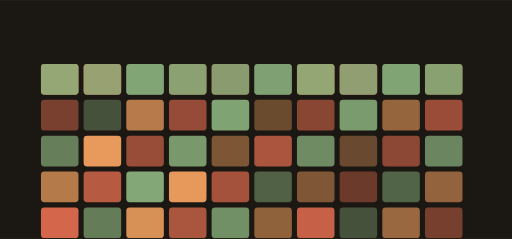
t = 0.00 s
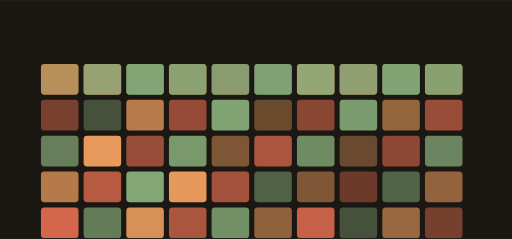
t = 1.53 s
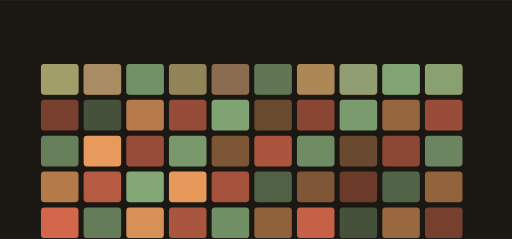
t = 3.31 s
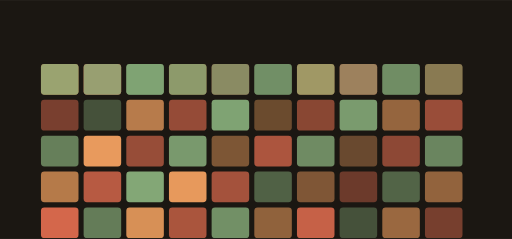
t = 4.94 s
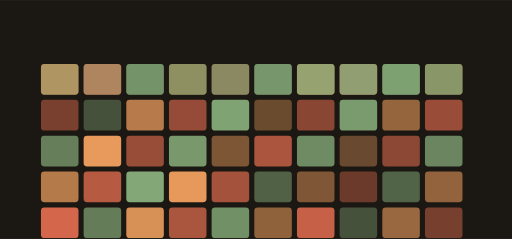
t = 6.72 s
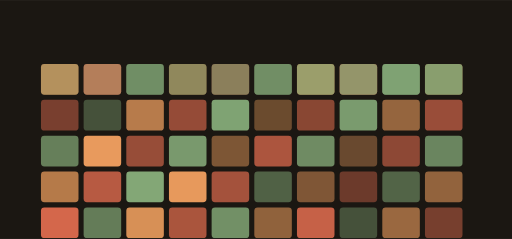
t = 7.25 s

The animated SVG that drew these frames (rendered in a browser with its animation timeline set to each time). Animation: 10 SMIL elements (animate=10); frames cover the first 7.25 s, repeats indefinitely.

<svg xmlns="http://www.w3.org/2000/svg" viewBox="0 0 1200 560" width="1200" height="560" role="img" aria-label="saeturtle hero">
<title>saeturtle hero</title>
<rect width="1200" height="560" fill="#1b1712"/>
<defs><linearGradient id="gh" x1="0" y1="0" x2="1" y2="1"><stop offset="0%" stop-color="#f4a261"/><stop offset="100%" stop-color="#e76f51"/></linearGradient></defs><rect x="96.00" y="150.00" width="88.00" height="72.00" rx="8.00" fill="#f4a261" opacity="0.79"/><rect x="196.00" y="150.00" width="88.00" height="72.00" rx="8.00" fill="#e76f51" opacity="0.87"/><rect x="296.00" y="150.00" width="88.00" height="72.00" rx="8.00" fill="#8ab17d" opacity="0.62"/><rect x="396.00" y="150.00" width="88.00" height="72.00" rx="8.00" fill="#f4a261" opacity="0.57"/><rect x="496.00" y="150.00" width="88.00" height="72.00" rx="8.00" fill="#e76f51" opacity="0.56"/><rect x="596.00" y="150.00" width="88.00" height="72.00" rx="8.00" fill="#8ab17d" opacity="0.47"/><rect x="696.00" y="150.00" width="88.00" height="72.00" rx="8.00" fill="#f4a261" opacity="0.73"/><rect x="796.00" y="150.00" width="88.00" height="72.00" rx="8.00" fill="#e76f51" opacity="0.73"/><rect x="896.00" y="150.00" width="88.00" height="72.00" rx="8.00" fill="#8ab17d" opacity="0.61"/><rect x="996.00" y="150.00" width="88.00" height="72.00" rx="8.00" fill="#f4a261" opacity="0.51"/><rect x="96.00" y="234.00" width="88.00" height="72.00" rx="8.00" fill="#e76f51" opacity="0.46"/><rect x="196.00" y="234.00" width="88.00" height="72.00" rx="8.00" fill="#8ab17d" opacity="0.38"/><rect x="296.00" y="234.00" width="88.00" height="72.00" rx="8.00" fill="#f4a261" opacity="0.72"/><rect x="396.00" y="234.00" width="88.00" height="72.00" rx="8.00" fill="#e76f51" opacity="0.60"/><rect x="496.00" y="234.00" width="88.00" height="72.00" rx="8.00" fill="#8ab17d" opacity="0.91"/><rect x="596.00" y="234.00" width="88.00" height="72.00" rx="8.00" fill="#f4a261" opacity="0.37"/><rect x="696.00" y="234.00" width="88.00" height="72.00" rx="8.00" fill="#e76f51" opacity="0.54"/><rect x="796.00" y="234.00" width="88.00" height="72.00" rx="8.00" fill="#8ab17d" opacity="0.86"/><rect x="896.00" y="234.00" width="88.00" height="72.00" rx="8.00" fill="#f4a261" opacity="0.56"/><rect x="996.00" y="234.00" width="88.00" height="72.00" rx="8.00" fill="#e76f51" opacity="0.62"/><rect x="96.00" y="318.00" width="88.00" height="72.00" rx="8.00" fill="#8ab17d" opacity="0.68"/><rect x="196.00" y="318.00" width="88.00" height="72.00" rx="8.00" fill="#f4a261" opacity="0.95"/><rect x="296.00" y="318.00" width="88.00" height="72.00" rx="8.00" fill="#e76f51" opacity="0.61"/><rect x="396.00" y="318.00" width="88.00" height="72.00" rx="8.00" fill="#8ab17d" opacity="0.85"/><rect x="496.00" y="318.00" width="88.00" height="72.00" rx="8.00" fill="#f4a261" opacity="0.45"/><rect x="596.00" y="318.00" width="88.00" height="72.00" rx="8.00" fill="#e76f51" opacity="0.71"/><rect x="696.00" y="318.00" width="88.00" height="72.00" rx="8.00" fill="#8ab17d" opacity="0.76"/><rect x="796.00" y="318.00" width="88.00" height="72.00" rx="8.00" fill="#f4a261" opacity="0.36"/><rect x="896.00" y="318.00" width="88.00" height="72.00" rx="8.00" fill="#e76f51" opacity="0.56"/><rect x="996.00" y="318.00" width="88.00" height="72.00" rx="8.00" fill="#8ab17d" opacity="0.72"/><rect x="96.00" y="402.00" width="88.00" height="72.00" rx="8.00" fill="#f4a261" opacity="0.71"/><rect x="196.00" y="402.00" width="88.00" height="72.00" rx="8.00" fill="#e76f51" opacity="0.77"/><rect x="296.00" y="402.00" width="88.00" height="72.00" rx="8.00" fill="#8ab17d" opacity="0.94"/><rect x="396.00" y="402.00" width="88.00" height="72.00" rx="8.00" fill="#f4a261" opacity="0.94"/><rect x="496.00" y="402.00" width="88.00" height="72.00" rx="8.00" fill="#e76f51" opacity="0.67"/><rect x="596.00" y="402.00" width="88.00" height="72.00" rx="8.00" fill="#8ab17d" opacity="0.48"/><rect x="696.00" y="402.00" width="88.00" height="72.00" rx="8.00" fill="#f4a261" opacity="0.46"/><rect x="796.00" y="402.00" width="88.00" height="72.00" rx="8.00" fill="#e76f51" opacity="0.40"/><rect x="896.00" y="402.00" width="88.00" height="72.00" rx="8.00" fill="#8ab17d" opacity="0.50"/><rect x="996.00" y="402.00" width="88.00" height="72.00" rx="8.00" fill="#f4a261" opacity="0.55"/><rect x="96.00" y="486.00" width="88.00" height="72.00" rx="8.00" fill="#e76f51" opacity="0.91"/><rect x="196.00" y="486.00" width="88.00" height="72.00" rx="8.00" fill="#8ab17d" opacity="0.66"/><rect x="296.00" y="486.00" width="88.00" height="72.00" rx="8.00" fill="#f4a261" opacity="0.87"/><rect x="396.00" y="486.00" width="88.00" height="72.00" rx="8.00" fill="#e76f51" opacity="0.70"/><rect x="496.00" y="486.00" width="88.00" height="72.00" rx="8.00" fill="#8ab17d" opacity="0.79"/><rect x="596.00" y="486.00" width="88.00" height="72.00" rx="8.00" fill="#f4a261" opacity="0.54"/><rect x="696.00" y="486.00" width="88.00" height="72.00" rx="8.00" fill="#e76f51" opacity="0.84"/><rect x="796.00" y="486.00" width="88.00" height="72.00" rx="8.00" fill="#8ab17d" opacity="0.38"/><rect x="896.00" y="486.00" width="88.00" height="72.00" rx="8.00" fill="#f4a261" opacity="0.59"/><rect x="996.00" y="486.00" width="88.00" height="72.00" rx="8.00" fill="#e76f51" opacity="0.45"/><g><rect x="96.00" y="150.00" width="88.00" height="72.00" rx="8.00" fill="#8ab17d" opacity="0.80"/><animate attributeName="opacity" values="0.25;1.0;0.25" dur="6.533333333333334s" begin="1.21s" repeatCount="indefinite" /></g><g><rect x="196.00" y="150.00" width="88.00" height="72.00" rx="8.00" fill="#8ab17d" opacity="0.80"/><animate attributeName="opacity" values="0.25;1.0;0.25" dur="6.533333333333334s" begin="1.53s" repeatCount="indefinite" /></g><g><rect x="296.00" y="150.00" width="88.00" height="72.00" rx="8.00" fill="#8ab17d" opacity="0.80"/><animate attributeName="opacity" values="0.25;1.0;0.25" dur="6.533333333333334s" begin="1.85s" repeatCount="indefinite" /></g><g><rect x="396.00" y="150.00" width="88.00" height="72.00" rx="8.00" fill="#8ab17d" opacity="0.80"/><animate attributeName="opacity" values="0.25;1.0;0.25" dur="6.533333333333334s" begin="2.17s" repeatCount="indefinite" /></g><g><rect x="496.00" y="150.00" width="88.00" height="72.00" rx="8.00" fill="#8ab17d" opacity="0.80"/><animate attributeName="opacity" values="0.25;1.0;0.25" dur="6.533333333333334s" begin="2.49s" repeatCount="indefinite" /></g><g><rect x="596.00" y="150.00" width="88.00" height="72.00" rx="8.00" fill="#8ab17d" opacity="0.80"/><animate attributeName="opacity" values="0.25;1.0;0.25" dur="6.533333333333334s" begin="2.81s" repeatCount="indefinite" /></g><g><rect x="696.00" y="150.00" width="88.00" height="72.00" rx="8.00" fill="#8ab17d" opacity="0.80"/><animate attributeName="opacity" values="0.25;1.0;0.25" dur="6.533333333333334s" begin="3.13s" repeatCount="indefinite" /></g><g><rect x="796.00" y="150.00" width="88.00" height="72.00" rx="8.00" fill="#8ab17d" opacity="0.80"/><animate attributeName="opacity" values="0.25;1.0;0.25" dur="6.533333333333334s" begin="3.45s" repeatCount="indefinite" /></g><g><rect x="896.00" y="150.00" width="88.00" height="72.00" rx="8.00" fill="#8ab17d" opacity="0.80"/><animate attributeName="opacity" values="0.25;1.0;0.25" dur="6.533333333333334s" begin="3.77s" repeatCount="indefinite" /></g><g><rect x="996.00" y="150.00" width="88.00" height="72.00" rx="8.00" fill="#8ab17d" opacity="0.80"/><animate attributeName="opacity" values="0.25;1.0;0.25" dur="6.533333333333334s" begin="4.09s" repeatCount="indefinite" /></g>
</svg>
